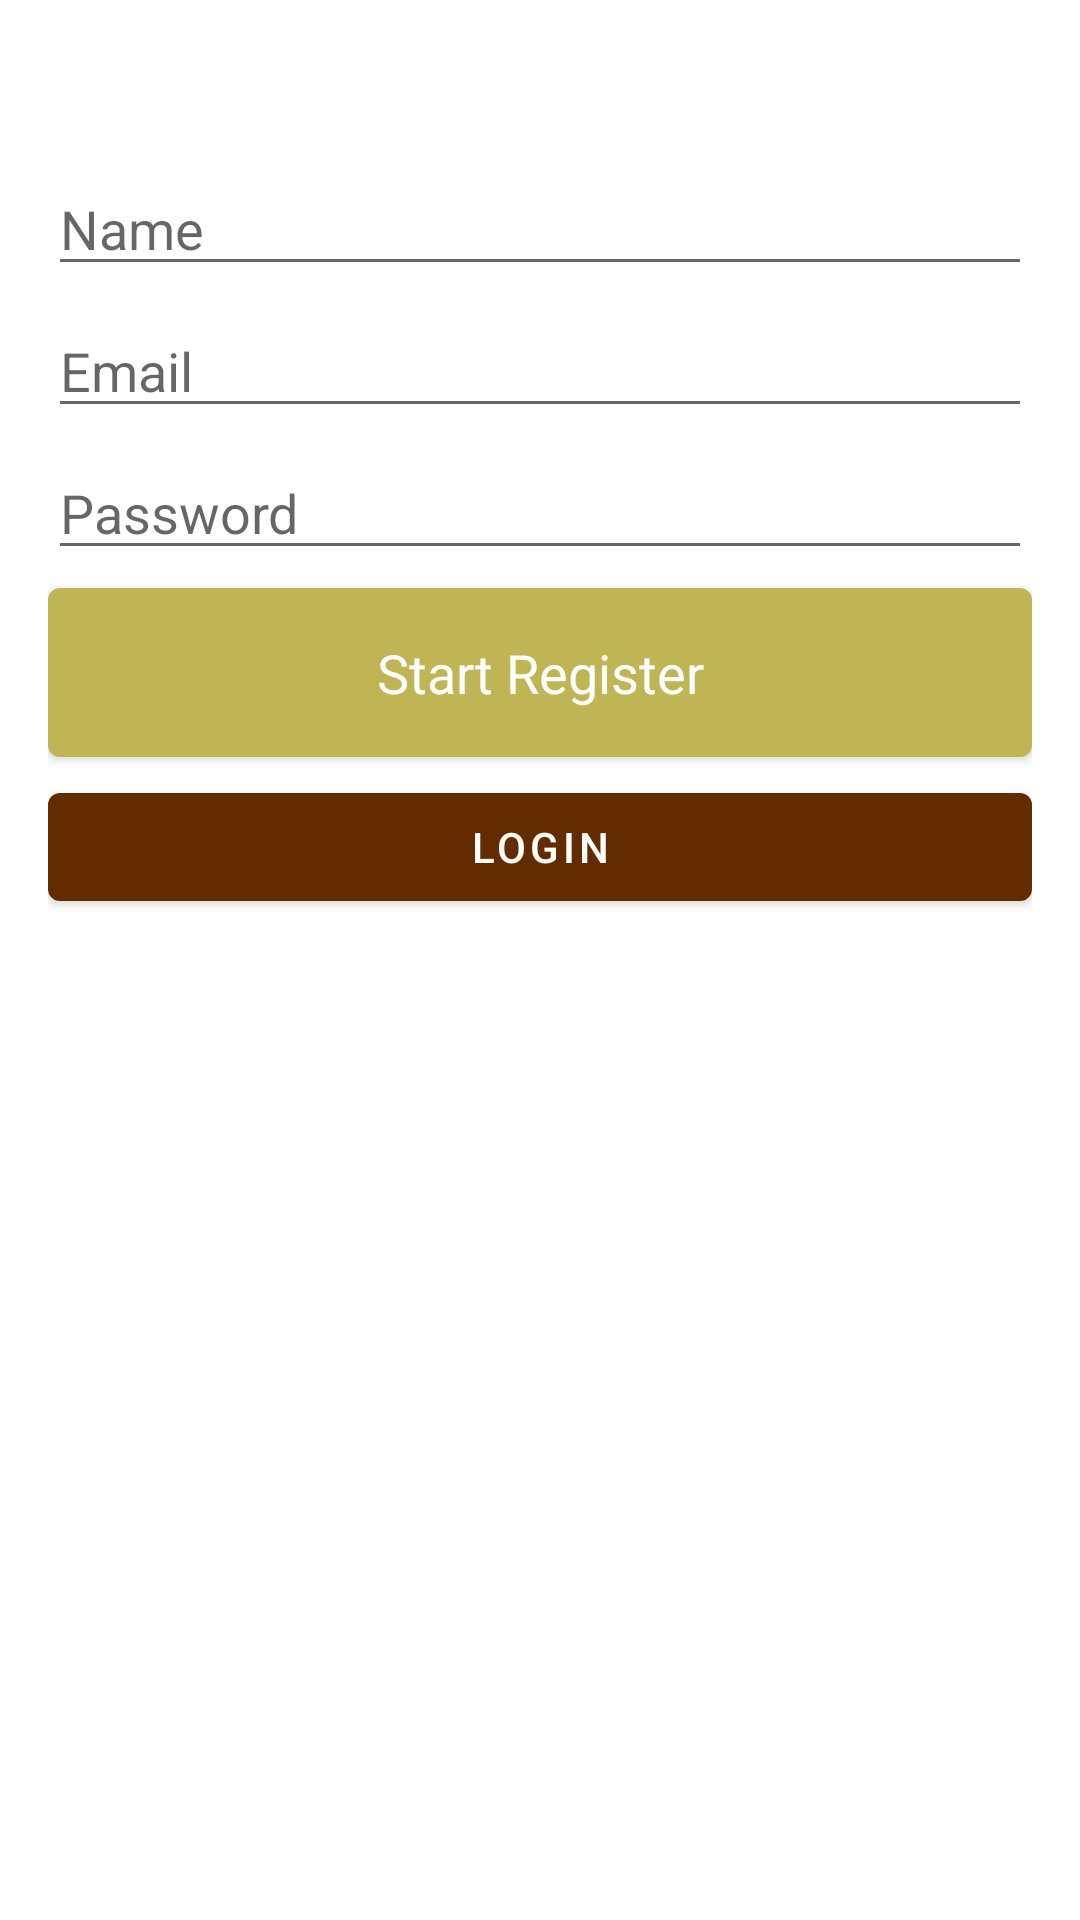

The Android layout XML behind this screen, and the referenced resources:
<!-- AndroidManifest.xml: application theme Theme.TicTacToe -->
<!-- res/layout/activity_register.xml -->
<?xml version="1.0" encoding="utf-8"?>
<androidx.constraintlayout.widget.ConstraintLayout xmlns:android="http://schemas.android.com/apk/res/android"
    xmlns:app="http://schemas.android.com/apk/res-auto"
    xmlns:tools="http://schemas.android.com/tools"
    android:layout_width="match_parent"
    android:layout_height="match_parent"
    android:padding="16dp"
    tools:context=".ui.RegisterActivity">

    <ProgressBar
        android:id="@+id/progressBarRegister"
        style="?android:attr/progressBarStyle"
        android:layout_width="wrap_content"
        android:layout_height="wrap_content"
        android:visibility="gone"
        app:layout_constraintBottom_toBottomOf="parent"
        app:layout_constraintEnd_toEndOf="parent"
        app:layout_constraintStart_toStartOf="parent"
        app:layout_constraintTop_toTopOf="parent" />

    <ScrollView
        android:id="@+id/formRegister"
        android:layout_width="match_parent"
        android:layout_height="match_parent"
        app:layout_constraintBottom_toBottomOf="parent"
        app:layout_constraintEnd_toEndOf="parent"
        app:layout_constraintStart_toStartOf="parent"
        app:layout_constraintTop_toTopOf="parent">

        <LinearLayout
            android:layout_width="match_parent"
            android:layout_height="wrap_content"
            android:gravity="center|center_horizontal"
            android:orientation="vertical"
            android:paddingTop="32dp">

            <EditText
                android:id="@+id/editTextNameRegister"
                android:layout_width="match_parent"
                android:layout_height="wrap_content"
                android:ems="10"
                android:hint="@string/hint_name"
                android:inputType="textPersonName"
                android:paddingTop="16dp" />

            <EditText
                android:id="@+id/editTextEmailRegister"
                android:layout_width="match_parent"
                android:layout_height="wrap_content"
                android:ems="10"
                android:hint="@string/hint_email"
                android:inputType="textEmailAddress"
                android:paddingTop="16dp" />

            <EditText
                android:id="@+id/editTextPasswordRegister"
                android:layout_width="match_parent"
                android:layout_height="wrap_content"
                android:ems="10"
                android:hint="@string/hint_password"
                android:inputType="textPassword"
                android:paddingTop="16dp" />

            <Button
                android:id="@+id/buttonRegister"
                android:layout_width="match_parent"
                android:layout_height="wrap_content"
                android:padding="16dp"
                android:text="Start Register"
                android:textAllCaps="false"
                android:textAppearance="@style/TextAppearance.AppCompat.Display2"
                android:textColor="@color/secondaryTextColor"
                android:textSize="18sp" />

            <Button
                android:id="@+id/buttonToLogin"
                android:layout_width="match_parent"
                android:layout_height="wrap_content"
                android:gravity="center_horizontal|center_vertical"
                android:text="Login"
                android:textAllCaps="true"
                android:textColor="@color/secondaryTextColor"
                app:backgroundTint="@color/secondaryDarkColorNight" />

        </LinearLayout>
    </ScrollView>

</androidx.constraintlayout.widget.ConstraintLayout>
<!-- resources referenced by this layout -->
<resources>
  <color name="secondaryDarkColorNight">#632b00</color>
  <color name="secondaryTextColor">#ffffff</color>
  <string name="hint_email">Email</string>
  <string name="hint_name">Name</string>
  <string name="hint_password">Password</string>
  <style name="Theme.TicTacToe" parent="Theme.MaterialComponents.DayNight.NoActionBar">
          
          <item name="colorPrimary">@color/primaryColor</item>
          <item name="colorPrimaryVariant">@color/primaryDarkColor</item>
          <item name="colorOnPrimary">@color/primaryTextColor</item>
          
          <item name="colorSecondary">@color/secondaryColor</item>
          <item name="colorSecondaryVariant">@color/secondaryDarkColor</item>
          <item name="colorOnSecondary">@color/secondaryTextColor</item>
          
          <item name="android:statusBarColor" tools:targetApi="l">?attr/colorPrimaryVariant</item>
          
      </style>
  <color name="primaryColor">#bfb555</color>
  <color name="primaryDarkColor">#8d8626</color>
  <color name="primaryTextColor">#553501</color>
  <color name="secondaryColor">#e2db93</color>
  <color name="secondaryDarkColor">#afaa64</color>
</resources>
